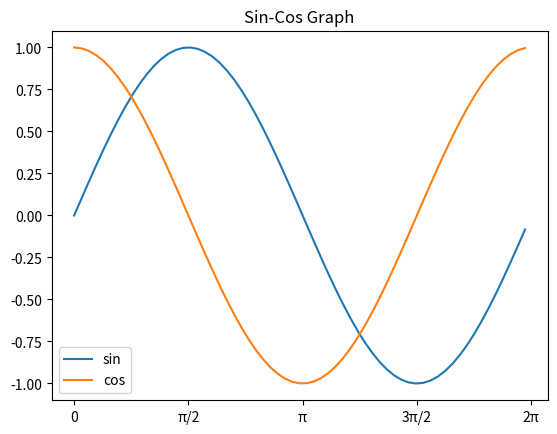

Generate this figure with matplotlib:
#!/usr/bin/env python3
# -*- coding: utf-8 -*-
"""
Created on Sun Sep 12 20:25:11 2021

[redacted]
"""
import numpy as np
import matplotlib.pyplot as m

#create array from 0 to 2*pi by incremements of 0.1
x = np.arange(0,2*np.pi,0.1)

#plot
m.plot(x, np.sin(x), label="sin")  #Sin graph
m.plot(x,np.cos(x),label="cos")    #Cos graph
m.title('Sin-Cos Graph')           #Add title
m.xticks([0,np.pi/2,np.pi,3*np.pi/2,2*np.pi],['0', '\u03C0/2', '\u03C0','3\u03C0/2','2\u03C0'])     #label x values
m.legend()   #create legend
m.show()
